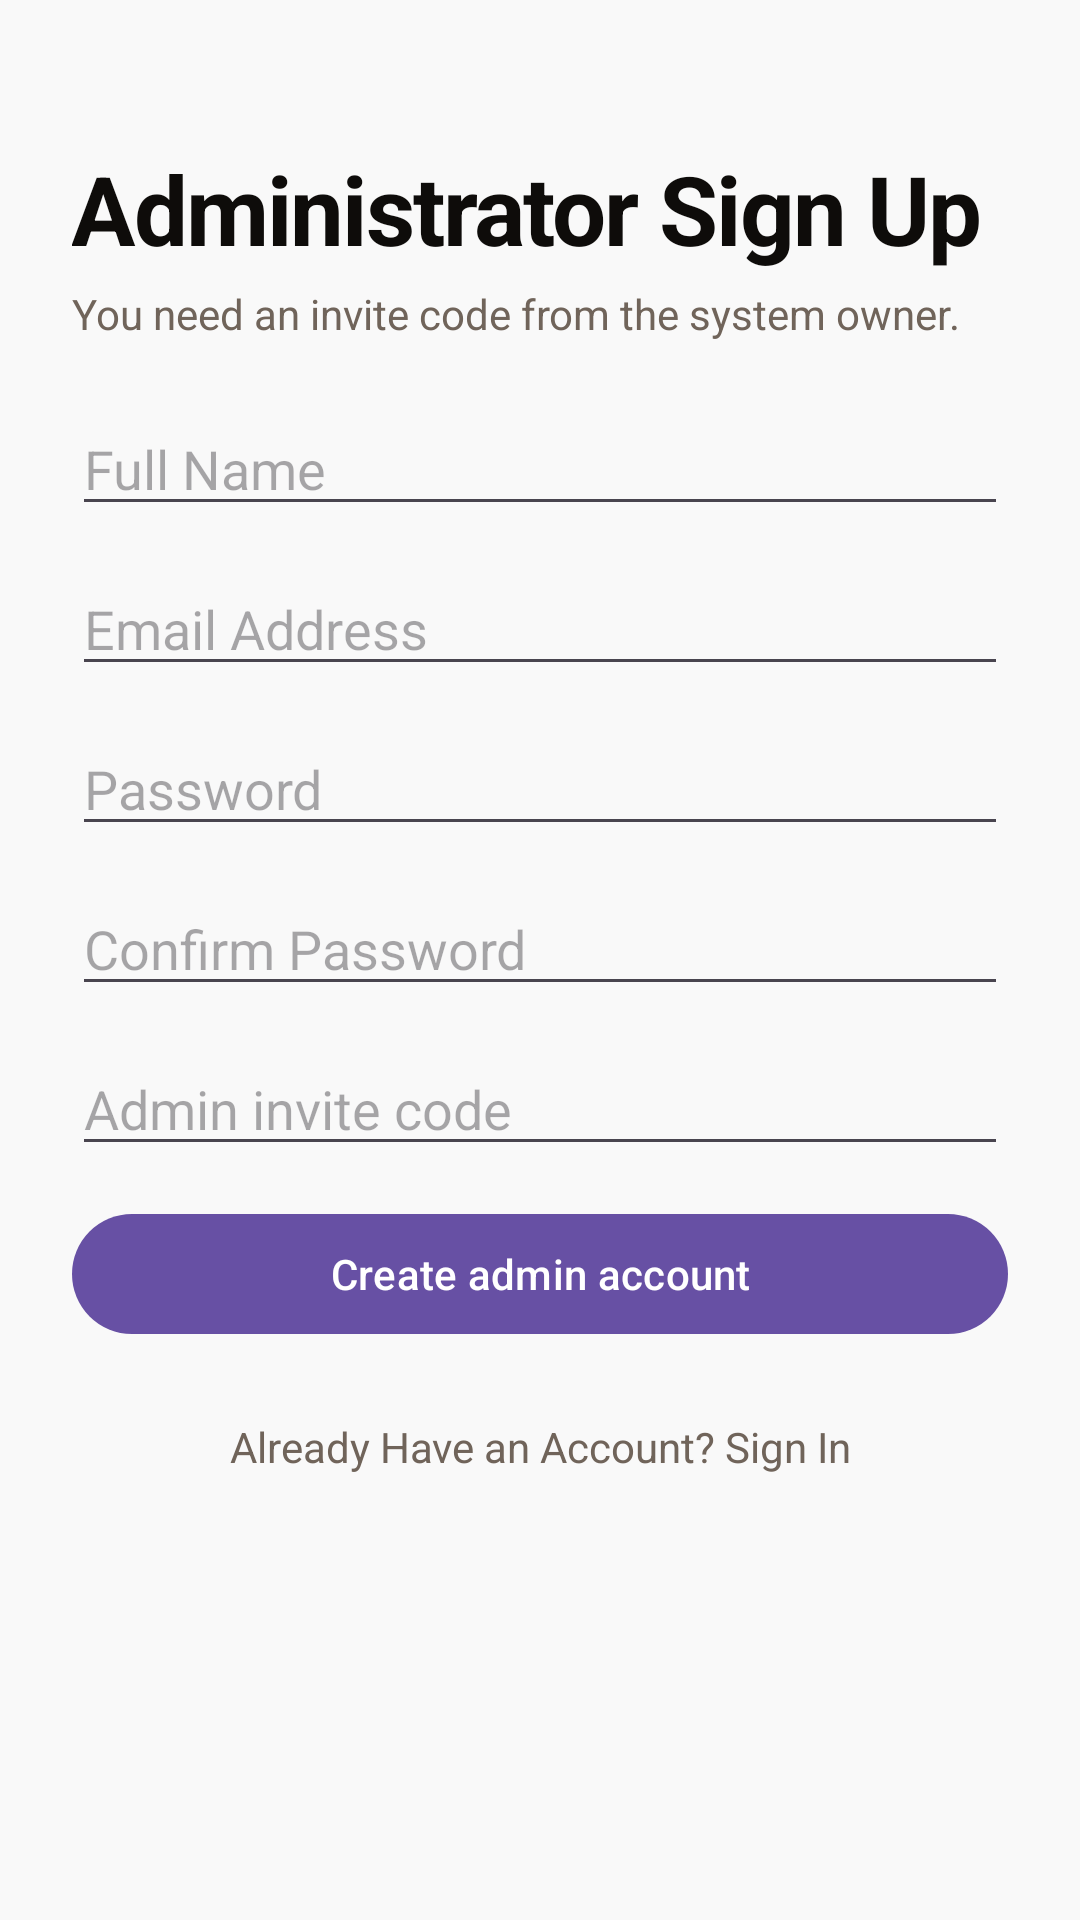

Write the Android layout XML for this screen, with the resource values it uses.
<!-- AndroidManifest.xml: application theme Theme.Material3.Light.NoActionBar -->
<!-- res/layout/admin_activity_signup.xml -->
<?xml version="1.0" encoding="utf-8"?>
<ScrollView xmlns:android="http://schemas.android.com/apk/res/android"
    android:id="@+id/main"
    android:layout_width="match_parent"
    android:layout_height="match_parent"
    android:background="@color/bg_main"
    android:fillViewport="true">

    <LinearLayout
        android:layout_width="match_parent"
        android:layout_height="wrap_content"
        android:orientation="vertical"
        android:padding="24dp">

        <TextView
            android:layout_width="match_parent"
            android:layout_height="wrap_content"
            android:layout_marginTop="24dp"
            android:text="@string/admin_signup_title"
            android:textAppearance="@style/TextAppearance.App.Display" />

        <TextView
            android:layout_width="match_parent"
            android:layout_height="wrap_content"
            android:layout_marginTop="4dp"
            android:layout_marginBottom="20dp"
            android:text="You need an invite code from the system owner."
            android:textAppearance="@style/TextAppearance.App.Body" />

        <EditText
            android:id="@+id/editAdminName"
            android:layout_width="match_parent"
            android:layout_height="wrap_content"
            android:layout_marginBottom="12dp"
            android:autofillHints="name"
            android:hint="@string/hint_full_name"
            android:inputType="textPersonName|textCapWords"
            android:maxLines="1" />

        <EditText
            android:id="@+id/editAdminEmail"
            android:layout_width="match_parent"
            android:layout_height="wrap_content"
            android:layout_marginBottom="12dp"
            android:autofillHints="emailAddress"
            android:hint="@string/hint_email"
            android:inputType="textEmailAddress"
            android:maxLines="1" />

        <EditText
            android:id="@+id/editAdminPassword"
            android:layout_width="match_parent"
            android:layout_height="wrap_content"
            android:layout_marginBottom="12dp"
            android:autofillHints="newPassword"
            android:hint="@string/hint_password"
            android:inputType="textPassword"
            android:maxLines="1" />

        <EditText
            android:id="@+id/editAdminConfirm"
            android:layout_width="match_parent"
            android:layout_height="wrap_content"
            android:layout_marginBottom="12dp"
            android:autofillHints="newPassword"
            android:hint="@string/hint_confirm_password"
            android:inputType="textPassword"
            android:maxLines="1" />

        <EditText
            android:id="@+id/editAdminInvite"
            android:layout_width="match_parent"
            android:layout_height="wrap_content"
            android:layout_marginBottom="12dp"
            android:autofillHints=""
            android:hint="@string/admin_hint_invite"
            android:inputType="textVisiblePassword"
            android:maxLines="1" />

        <TextView
            android:id="@+id/txtAdminError"
            android:layout_width="match_parent"
            android:layout_height="wrap_content"
            android:layout_marginBottom="8dp"
            android:textColor="@color/accent_orange"
            android:visibility="gone" />

        <com.google.android.material.button.MaterialButton
            android:id="@+id/btnAdminSignUp"
            android:layout_width="match_parent"
            android:layout_height="wrap_content"
            android:text="@string/admin_btn_signup" />

        <TextView
            android:id="@+id/txtAdminBackToSignIn"
            android:layout_width="match_parent"
            android:layout_height="wrap_content"
            android:layout_marginTop="16dp"
            android:gravity="center"
            android:padding="8dp"
            android:text="@string/have_account"
            android:textAppearance="@style/TextAppearance.App.Body" />
    </LinearLayout>
</ScrollView>
<!-- resources referenced by this layout -->
<resources>
  <color name="accent_orange">#F26B2C</color>
  <color name="bg_main">#F9F9F9</color>
  <string name="admin_btn_signup">Create admin account</string>
  <string name="admin_hint_invite">Admin invite code</string>
  <string name="admin_signup_title">Administrator Sign Up</string>
  <string name="have_account">Already Have an Account? Sign In</string>
  <string name="hint_confirm_password">Confirm Password</string>
  <string name="hint_email">Email Address</string>
  <string name="hint_full_name">Full Name</string>
  <string name="hint_password">Password</string>
  <style name="TextAppearance.App.Body" parent="android:TextAppearance">
          <item name="android:textSize">14sp</item>
          <item name="android:textColor">@color/text_secondary</item>
          <item name="android:lineSpacingExtra">3dp</item>
      </style>
  <style name="TextAppearance.App.Display" parent="android:TextAppearance">
          <item name="android:textStyle">bold</item>
          <item name="android:textSize">32sp</item>
          <item name="android:textColor">@color/text_primary</item>
          <item name="android:letterSpacing">-0.02</item>
      </style>
  <color name="text_secondary">#70645A</color>
  <color name="text_primary">#0E0C0A</color>
</resources>
